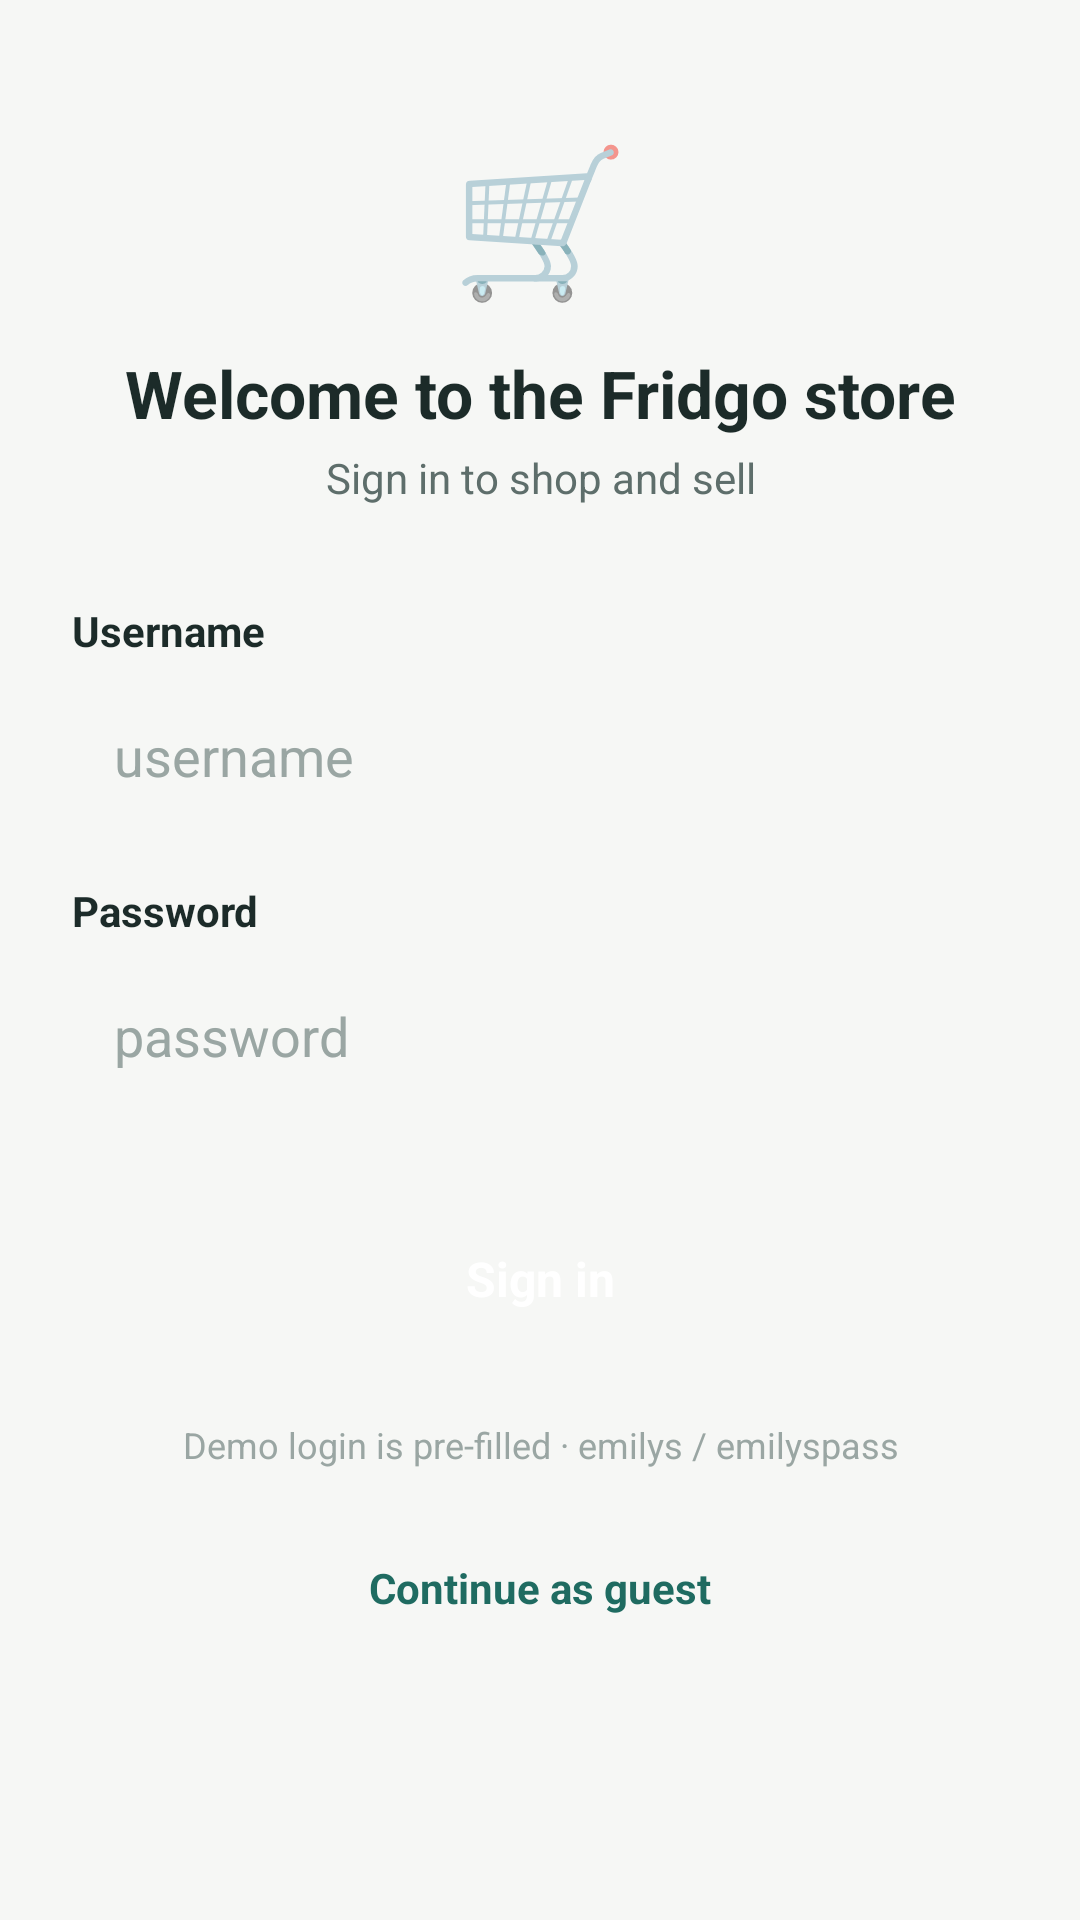

Android layout source for this screen:
<!-- AndroidManifest.xml: activity theme Theme.Fridgo -->
<!-- res/layout/activity_login.xml -->
<?xml version="1.0" encoding="utf-8"?>
<ScrollView xmlns:android="http://schemas.android.com/apk/res/android"
    android:layout_width="match_parent"
    android:layout_height="match_parent"
    android:background="@color/bg">

    <LinearLayout
        android:layout_width="match_parent"
        android:layout_height="wrap_content"
        android:orientation="vertical"
        android:padding="24dp">

        <TextView
            android:layout_width="match_parent"
            android:layout_height="wrap_content"
            android:layout_marginTop="16dp"
            android:text="🛒"
            android:textSize="48sp"
            android:gravity="center" />

        <TextView
            android:layout_width="match_parent"
            android:layout_height="wrap_content"
            android:layout_marginTop="12dp"
            android:gravity="center"
            android:text="Welcome to the Fridgo store"
            android:textColor="@color/text_primary"
            android:textSize="22sp"
            android:textStyle="bold" />

        <TextView
            android:layout_width="match_parent"
            android:layout_height="wrap_content"
            android:layout_marginTop="4dp"
            android:gravity="center"
            android:text="Sign in to shop and sell"
            android:textColor="@color/text_secondary"
            android:textSize="14sp" />

        <TextView
            android:layout_width="match_parent"
            android:layout_height="wrap_content"
            android:layout_marginTop="32dp"
            android:text="Username"
            android:textColor="@color/text_primary"
            android:textStyle="bold" />

        <EditText
            android:id="@+id/editUsername"
            android:layout_width="match_parent"
            android:layout_height="wrap_content"
            android:layout_marginTop="6dp"
            android:background="@drawable/bg_card"
            android:hint="username"
            android:inputType="text"
            android:maxLines="1"
            android:padding="14dp"
            android:textColorHint="@color/text_hint" />

        <TextView
            android:layout_width="match_parent"
            android:layout_height="wrap_content"
            android:layout_marginTop="16dp"
            android:text="Password"
            android:textColor="@color/text_primary"
            android:textStyle="bold" />

        <EditText
            android:id="@+id/editPassword"
            android:layout_width="match_parent"
            android:layout_height="wrap_content"
            android:layout_marginTop="6dp"
            android:background="@drawable/bg_card"
            android:hint="password"
            android:inputType="textPassword"
            android:maxLines="1"
            android:padding="14dp"
            android:textColorHint="@color/text_hint" />

        <TextView
            android:id="@+id/btnLogin"
            android:layout_width="match_parent"
            android:layout_height="54dp"
            android:layout_marginTop="28dp"
            android:background="@drawable/bg_button_primary"
            android:gravity="center"
            android:text="Sign in"
            android:textColor="@color/white"
            android:textSize="16sp"
            android:textStyle="bold" />

        <ProgressBar
            android:id="@+id/progress"
            android:layout_width="wrap_content"
            android:layout_height="wrap_content"
            android:layout_gravity="center_horizontal"
            android:layout_marginTop="16dp"
            android:visibility="gone" />

        <TextView
            android:layout_width="match_parent"
            android:layout_height="wrap_content"
            android:layout_marginTop="20dp"
            android:gravity="center"
            android:text="Demo login is pre-filled · emilys / emilyspass"
            android:textColor="@color/text_hint"
            android:textSize="12sp" />

        <TextView
            android:id="@+id/btnGuest"
            android:layout_width="wrap_content"
            android:layout_height="wrap_content"
            android:layout_gravity="center_horizontal"
            android:layout_marginTop="20dp"
            android:padding="10dp"
            android:text="Continue as guest"
            android:textColor="@color/primary_dark"
            android:textSize="14sp"
            android:textStyle="bold" />
    </LinearLayout>
</ScrollView>
<!-- resources referenced by this layout -->
<resources>
  <color name="bg">#F6F7F5</color>
  <color name="primary_dark">#1F6B61</color>
  <color name="text_hint">#9AA6A3</color>
  <color name="text_primary">#1C2B29</color>
  <color name="text_secondary">#5E6E6B</color>
  <color name="white">#FFFFFF</color>
  <style name="Theme.Fridgo" parent="Theme.MaterialComponents.Light.NoActionBar">
          <item name="colorPrimary">@color/primary</item>
          <item name="colorPrimaryDark">@color/primary_dark</item>
          <item name="colorAccent">@color/accent</item>
          <item name="android:windowBackground">@color/bg</item>
          <item name="android:statusBarColor">@color/primary_dark</item>
      </style>
  <color name="primary">#2F8F83</color>
  <color name="accent">#F2994A</color>
</resources>
